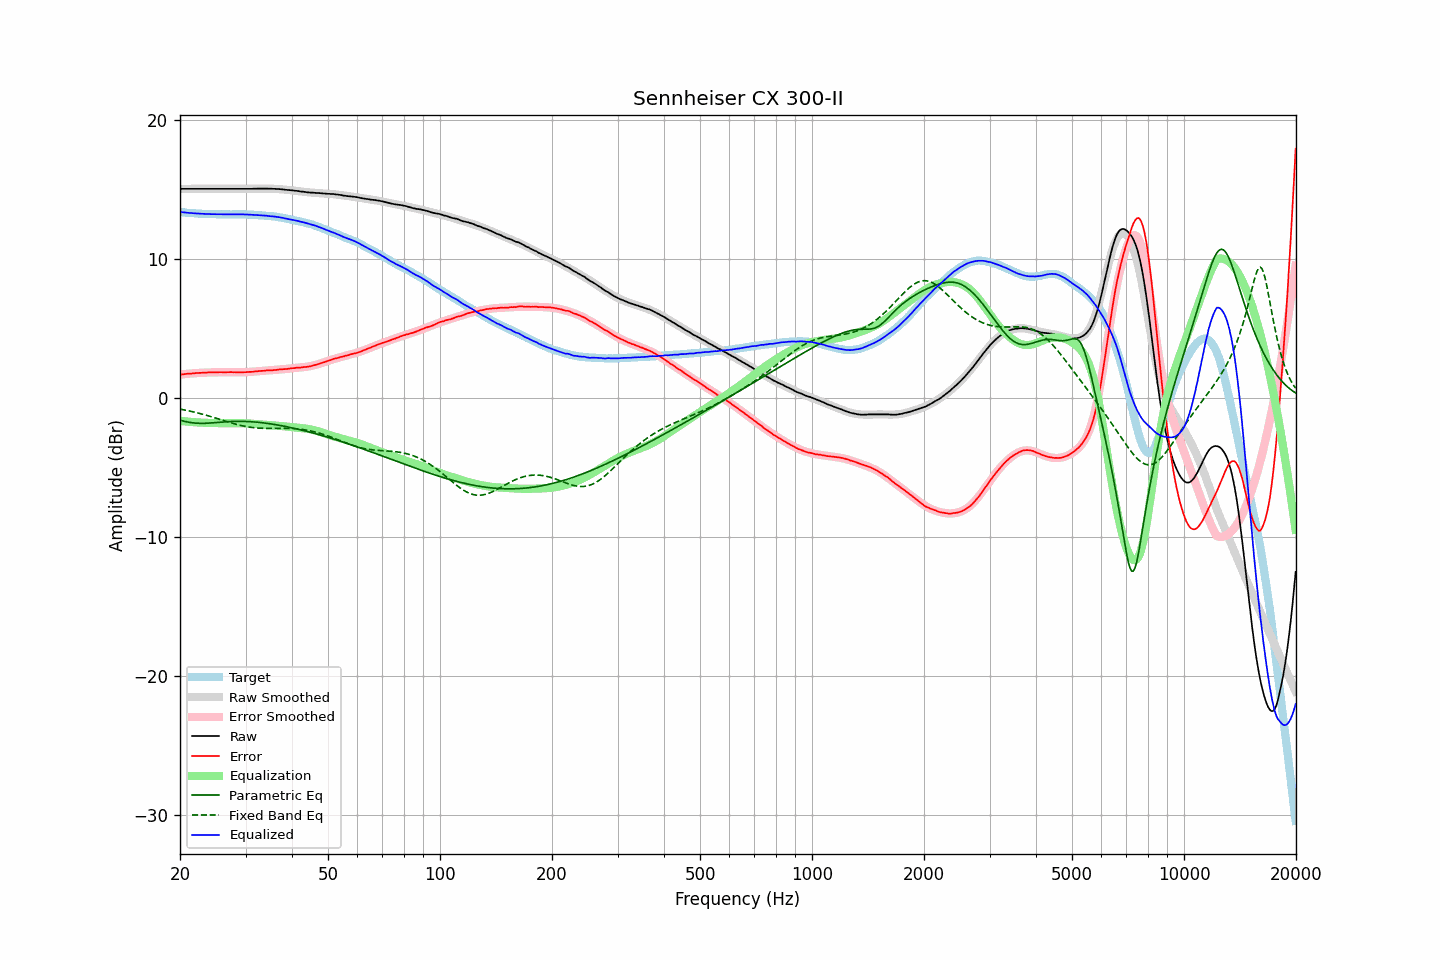

Source data for this figure (header and first rows):
frequency, raw, error, smoothed, error_smoothed, equalization, parametric_eq, fixed_band_eq, equalized_raw, equalized_smoothed, target
20.00, 15.02, 1.66, 15.02, 1.66, -1.66, -1.61, -0.82, 13.36, 13.36, 13.35
20.20, 15.02, 1.68, 15.02, 1.68, -1.68, -1.65, -0.84, 13.34, 13.34, 13.34
20.40, 15.02, 1.69, 15.02, 1.69, -1.69, -1.68, -0.86, 13.33, 13.33, 13.33
20.61, 15.02, 1.70, 15.02, 1.70, -1.70, -1.70, -0.88, 13.32, 13.32, 13.32
20.81, 15.02, 1.72, 15.02, 1.71, -1.71, -1.73, -0.91, 13.31, 13.31, 13.30
21.02, 15.02, 1.73, 15.02, 1.72, -1.72, -1.75, -0.93, 13.29, 13.29, 13.29
21.23, 15.02, 1.74, 15.02, 1.73, -1.73, -1.77, -0.96, 13.28, 13.28, 13.28
21.44, 15.02, 1.73, 15.02, 1.74, -1.74, -1.79, -0.98, 13.27, 13.27, 13.29
21.66, 15.02, 1.75, 15.02, 1.75, -1.75, -1.81, -1.01, 13.27, 13.27, 13.27
21.87, 15.02, 1.75, 15.02, 1.76, -1.76, -1.82, -1.04, 13.26, 13.26, 13.27
22.09, 15.02, 1.77, 15.02, 1.77, -1.77, -1.83, -1.07, 13.25, 13.25, 13.24
22.31, 15.02, 1.77, 15.02, 1.78, -1.78, -1.84, -1.09, 13.24, 13.24, 13.24
22.54, 15.02, 1.79, 15.02, 1.78, -1.78, -1.84, -1.12, 13.23, 13.23, 13.23
22.76, 15.02, 1.79, 15.02, 1.79, -1.79, -1.84, -1.15, 13.23, 13.23, 13.23
22.99, 15.02, 1.80, 15.02, 1.79, -1.79, -1.84, -1.19, 13.22, 13.22, 13.22
23.22, 15.02, 1.81, 15.02, 1.80, -1.80, -1.84, -1.22, 13.22, 13.22, 13.21
23.45, 15.02, 1.80, 15.02, 1.81, -1.81, -1.84, -1.25, 13.21, 13.21, 13.22
23.69, 15.02, 1.81, 15.02, 1.81, -1.81, -1.83, -1.28, 13.21, 13.21, 13.21
23.92, 15.02, 1.82, 15.02, 1.82, -1.82, -1.83, -1.32, 13.20, 13.20, 13.19
24.16, 15.02, 1.81, 15.02, 1.82, -1.82, -1.82, -1.35, 13.20, 13.20, 13.20
24.40, 15.02, 1.82, 15.02, 1.82, -1.82, -1.81, -1.38, 13.20, 13.20, 13.20
24.65, 15.02, 1.82, 15.02, 1.82, -1.82, -1.80, -1.42, 13.20, 13.20, 13.20
24.89, 15.02, 1.82, 15.02, 1.83, -1.83, -1.79, -1.45, 13.19, 13.19, 13.20
25.14, 15.02, 1.83, 15.02, 1.83, -1.83, -1.78, -1.49, 13.19, 13.19, 13.19
25.39, 15.02, 1.83, 15.02, 1.83, -1.83, -1.77, -1.53, 13.19, 13.19, 13.18
25.65, 15.02, 1.83, 15.02, 1.83, -1.83, -1.76, -1.56, 13.19, 13.19, 13.18
25.91, 15.02, 1.84, 15.02, 1.83, -1.83, -1.75, -1.60, 13.19, 13.19, 13.18
26.16, 15.02, 1.83, 15.02, 1.83, -1.83, -1.74, -1.64, 13.18, 13.18, 13.19
26.43, 15.02, 1.83, 15.02, 1.83, -1.83, -1.73, -1.67, 13.18, 13.18, 13.19
26.69, 15.02, 1.83, 15.02, 1.83, -1.83, -1.73, -1.71, 13.18, 13.18, 13.18
26.96, 15.02, 1.84, 15.02, 1.83, -1.83, -1.72, -1.74, 13.18, 13.18, 13.18
27.23, 15.02, 1.84, 15.02, 1.83, -1.83, -1.71, -1.78, 13.18, 13.18, 13.18
27.50, 15.02, 1.84, 15.02, 1.83, -1.83, -1.71, -1.81, 13.19, 13.19, 13.18
27.77, 15.02, 1.83, 15.02, 1.83, -1.83, -1.70, -1.85, 13.19, 13.19, 13.19
28.05, 15.02, 1.84, 15.02, 1.83, -1.83, -1.70, -1.88, 13.19, 13.19, 13.18
28.33, 15.02, 1.83, 15.02, 1.83, -1.83, -1.70, -1.91, 13.19, 13.19, 13.19
28.62, 15.02, 1.83, 15.02, 1.83, -1.83, -1.70, -1.94, 13.19, 13.19, 13.19
28.90, 15.02, 1.82, 15.02, 1.83, -1.83, -1.70, -1.97, 13.19, 13.19, 13.19
29.19, 15.02, 1.83, 15.02, 1.83, -1.83, -1.70, -2.00, 13.19, 13.19, 13.19
29.48, 15.02, 1.83, 15.02, 1.83, -1.83, -1.70, -2.02, 13.18, 13.18, 13.19
29.78, 15.02, 1.83, 15.02, 1.84, -1.84, -1.70, -2.05, 13.18, 13.18, 13.18
30.08, 15.02, 1.84, 15.02, 1.84, -1.84, -1.71, -2.07, 13.18, 13.18, 13.18
30.38, 15.02, 1.85, 15.02, 1.85, -1.85, -1.71, -2.09, 13.17, 13.17, 13.17
30.68, 15.02, 1.85, 15.02, 1.85, -1.85, -1.72, -2.11, 13.16, 13.17, 13.16
30.99, 15.02, 1.86, 15.02, 1.86, -1.86, -1.72, -2.13, 13.16, 13.16, 13.16
31.30, 15.02, 1.86, 15.02, 1.87, -1.87, -1.73, -2.14, 13.15, 13.15, 13.16
31.61, 15.03, 1.88, 15.03, 1.88, -1.88, -1.74, -2.16, 13.15, 13.15, 13.15
31.93, 15.03, 1.90, 15.03, 1.89, -1.89, -1.75, -2.17, 13.14, 13.14, 13.13
32.24, 15.03, 1.90, 15.03, 1.90, -1.90, -1.76, -2.18, 13.13, 13.13, 13.13
32.57, 15.04, 1.92, 15.03, 1.91, -1.91, -1.77, -2.19, 13.13, 13.12, 13.12
32.89, 15.04, 1.92, 15.03, 1.92, -1.92, -1.79, -2.19, 13.12, 13.11, 13.11
33.22, 15.04, 1.93, 15.03, 1.93, -1.93, -1.80, -2.20, 13.11, 13.11, 13.11
33.55, 15.04, 1.94, 15.04, 1.94, -1.94, -1.81, -2.20, 13.10, 13.10, 13.10
33.89, 15.04, 1.95, 15.04, 1.95, -1.95, -1.83, -2.20, 13.09, 13.09, 13.09
34.23, 15.04, 1.97, 15.03, 1.95, -1.95, -1.84, -2.21, 13.08, 13.08, 13.07
34.57, 15.03, 1.96, 15.03, 1.96, -1.96, -1.86, -2.21, 13.06, 13.07, 13.07
34.92, 15.03, 1.98, 15.03, 1.97, -1.97, -1.87, -2.21, 13.06, 13.06, 13.05
35.27, 15.03, 1.97, 15.03, 1.98, -1.98, -1.89, -2.21, 13.05, 13.05, 13.06
35.62, 15.02, 1.98, 15.02, 1.99, -1.99, -1.91, -2.20, 13.03, 13.03, 13.04
35.97, 15.02, 1.99, 15.02, 2.00, -2.00, -1.93, -2.20, 13.02, 13.02, 13.03
... 635 more rows
